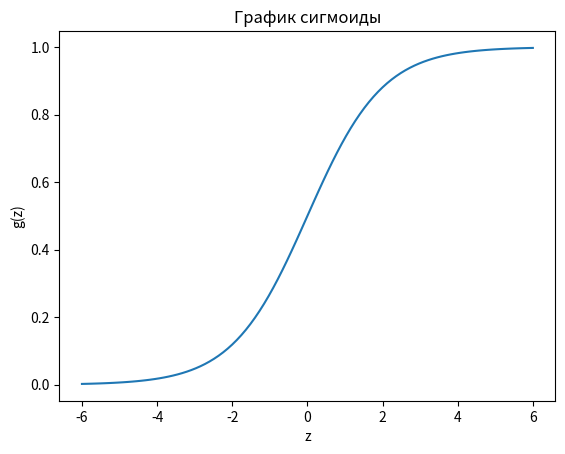

Python code for this plot:
import numpy as np  # подключение библиотеки NumPy под псевдонимом np
import matplotlib.pyplot as plt  # подключение библиотеки PyPlot под псевдонимом plt


# Главная функция лабораторной работы
def main():
    ## 1. Создание массивов в NumPy
    print('\nЧасть 1. Создание массивов')
    d1 = d2 = d3 = d4 = d5 = d6 = d7 = np.array([])
    # ------ добавьте свой код --------
    # Создайте: d1 - матрицу 2х3 (строк 2, столбцов 3), заполненную значениями от 1 до 6
    d1 = np.array([[1, 2, 3], [4, 5, 6]])  # пример выполнения
    # Создайте: d2 - матрицу 3х2, заполненную нулями
    d2 = np.array([[1, 2], [3, 4], [5, 6]])
    # Создайте: d3 - матрицу 2х2, заполненную единицами
    d3 = np.array([[1, 1], [1, 1]])
    # Создайте: d4 - единичную матрицу 2х2
    d4 = np.eye(2)
    # Создайте: d5 - массив длиной 200 (горизонтальный вектор 1х200), заполненный значениями от 1 до 200
    d5 = np.linspace(1, 200, 200, dtype=int)
    # Создайте: d6 - массив длиной 10000, заполненный случайными целыми числами от -10 до 10
    d6 = np.random.randint(-10, 11, size=10000)
    # Создайте: d7 - матрицу 100х100, заполненную случайными целыми числами от -2 до 2
    d7 = np.random.randint(-2, 3, (100, 100))
    # ---------------------------------
    print('d1: Размер:', d1.shape, 'Сумма:', np.sum(d1), 'Ожидаемый размер: (2, 3) Сумма: 21')
    print('d2: Размер:', d2.shape, 'Сумма:', np.sum(d2), 'Ожидаемый размер: (3, 2) Сумма: 21')
    print('d3: Размер:', d3.shape, 'Сумма:', np.sum(d3), 'Ожидаемый размер: (2, 2) Сумма: 4')
    print('d4: Размер:', d4.shape, 'Сумма:', np.sum(d4), 'Диагональ:', np.sum(np.diagonal(d4)),'Ожидаемый размер: (2, 2) Сумма: 2 Диагональ: 2')
    print('d5: Размер:', d5.shape, 'Сумма:', np.sum(d5), 'Ожидаемый размер: (200, ) Сумма: 20100')
    print('d6: Размер:', d6.shape, 'Среднее:', np.mean(d6), 'Ожидаемый размер: (10000, ) Среднее: 0.0±0.1')
    print('d7: Размер:', d7.shape, 'Среднее:', np.mean(d7), 'Ст.откл.:', np.std(d7), 'Ожидаемый размер: (100, 100) Среднее: 0.0±0.1 Ст.откл.: 1.15±0.02')

    input('Перейдите в терминал и нажмите Enter для продолжения...')
    # После выполнения предыдущего шага удалите или закомментируйте (символ #) следующую строку для продолжения работы
    #return

    ## 2. Размеры, индексация, срезы и копирование
    print('\nЧасть 2. Размеры, индексация, срезы и копирование')
    d1 = d2 = d4 = d5 = np.array([])
    d3 = np.arange(1, 21)
    # ------ добавьте свой код --------
    # Создайте: d1 - матрицу 4х4, заполненную нулями
    d1 = np.zeros((4, 4), float)
    # Создайте: d2 - матрицу 4х4, заполненную единицами
    d2 = np.ones((4, 4), float)
    # Замените в d2 второй столбец на второй столбец матрицы d1 и вторую строку на вторую строку из d1
    d2[:, 1] = d1[:, 1]
    d2[1, :] = d1[1, :]
    # d3 - массив из 20 чисел, превратите его в матрицу 5х4 и сохраните в переменной d4
    d3 = np.linspace(1, 20, 20, dtype=float)
    d4 = d3.reshape(5, 4)
    # Добавьте к матрице d4 слева столбец из единиц и сохраните в переменной d5
    column = np.ones((5, 1))
    d5 = np.hstack((column, d4))
    # ---------------------------------
    print('Получен d2:')
    print(d2)
    print('Ожидаемый d2:')
    print('[[1. 0. 1. 1.]')
    print(' [0. 0. 0. 0.]')
    print(' [1. 0. 1. 1.]')
    print(' [1. 0. 1. 1.]]')
    print('Получен d5:')
    print(d5)
    print('Ожидаемый d5:')
    print('[[ 1.  1.  2.  3.  4.]')
    print(' [ 1.  5.  6.  7.  8.]')
    print(' [ 1.  9. 10. 11. 12.]')
    print(' [ 1. 13. 14. 15. 16.]')
    print(' [ 1. 17. 18. 19. 20.]]')

    input('Перейдите в терминал и нажмите Enter для продолжения...')
    # После выполнения предыдущего шага удалите или закомментируйте (символ #) следующую строку для продолжения работы
    #return

    ## 3. Логические условия
    print('\nЧасть 3. Логические условия')
    d1 = d2 = np.array([])
    # ------ добавьте свой код --------
    # Создайте: d1 - матрицу 4х5, заполненную числами от 1 до 20
    d1 = np.arange(1, 21).reshape(4, 5)
    # Создайте: d2 - массив из всех элементов d1, которые больше или равны 3 и меньше или равны 13
    d2 = d1[(d1 >= 3) & (d1 <= 13)]
    # ---------------------------------
    print('Получен d2:')
    print(d2)
    print('Ожидаемый d2:')
    print('[ 3  4  5  6  7  8  9 10 11 12 13]')

    input('Перейдите в терминал и нажмите Enter для продолжения...')
    # После выполнения предыдущего шага удалите или закомментируйте (символ #) следующую строку для продолжения работы
    #return

    ## 4. Функции
    print('\nЧасть 4. Функции')
    d1 = d2 = np.array([])
    d1m = d1s = d2m = d2s = .0
    # ------ добавьте свой код --------
    # Создайте: d1 - массив из 1000 случайных целых чисел в диапазоне от 1 до 3, 
    # вычислите среднее значение элементов массива и сохраните в переменной d1m, 
    # вычислите среднее значение элементов массива и сохраните в переменной d1s
    d1 = np.random.randint(1, 4, size=1000)
    d1m = np.mean(d1)
    d1s = np.std(d1)
    # Создайте: d2 - матрицу 100х100 действительных чисел в диапазоне от 5 до 7,
    # вычислите среднее значение элементов матрицы и сохраните в переменной d2m, 
    # вычислите среднее значение элементов матрицы и сохраните в переменной d2s
    d2 = 2 * np.random.rand(100, 100) + 5
    d2m = np.mean(d2)
    d2s = np.std(d2)
    # ---------------------------------
    print('Получены d1m:', d1m, 'd1s:', d1s)
    print('Ожидаемые d1m: 2.0±0.1 d1s: 0.8±0.1')
    print('Получены d2m:', d2m, 'd2s:', d2s)
    print('Ожидаемые d2m: 6.0±0.1 d2s: 0.5±0.1')

    input('Перейдите в терминал и нажмите Enter для продолжения...')
    # После выполнения предыдущего шага удалите или закомментируйте (символ #) следующую строку для продолжения работы
    #return

    ## 5. Линейная алгебра
    print('\nЧасть 5. Линейная алгебра')
    dr1 = dr2 = dr3 = dr4 = np.array([])
    # ------ добавьте свой код --------
    d1 = np.array([2, 4, 3])
    dr1 = 2 * d1

    d1 = np.array([[1, 2, 3], [3, 2, 1]])
    d2 = np.array([[6], [5], [4]])
    dr2 = d1 @ d2

    d1 = np.array([1, 2])
    d2 = np.array([[3], [4]])
    dr3 = d1 @ d2

    d1 = np.array([[1, 3], [2, 4], [5, 1]])
    d2 = np.array([[3], [2]])
    d3 = np.array([3, 2, 1]).reshape((1, -1))
    I = np.eye(3)
    dr4 = 2 * d1 @ d2 @ d3 + I - 10
    # ---------------------------------
    print('Получен dr1:')
    print(dr1)
    print('Ожидаемыей dr1:')
    print('[4 8 6]')
    print('Получен dr2:')
    print(dr2)
    print('Ожидаемыей dr2:')
    print('[[28]')
    print(' [32]]')
    print('Получен dr3:')
    print(dr3)
    print('Ожидаемыей dr3:')
    print('11')
    print('Получен dr4:')
    print(dr4)
    print('Ожидаемыей dr4:')
    print('[[45. 26.  8.]')
    print(' [74. 47. 18.]')
    print(' [92. 58. 25.]]')

    input('Перейдите в терминал и нажмите Enter для продолжения...')
    # После выполнения предыдущего шага удалите или закомментируйте (символ #) следующую строку для продолжения работы
    #return

    ## 6. Построение графиков функций
    print('\nЧасть 6. Построение графиков функций')
    # ------ добавьте свой код --------
    t = np.linspace(-6, 6, 100)
    y = 1 / (1 + np.exp(-t))
    plt.plot(t, y)
    plt.title('График сигмоиды')
    plt.xlabel('z')
    plt.ylabel('g(z)')
    plt.show()
    # ---------------------------------


if __name__ == '__main__':
    main()  # Вызов главной функции
    input('Перейдите в терминал и нажмите Enter для завершения')  # Ожидание нажатия от пользователя

